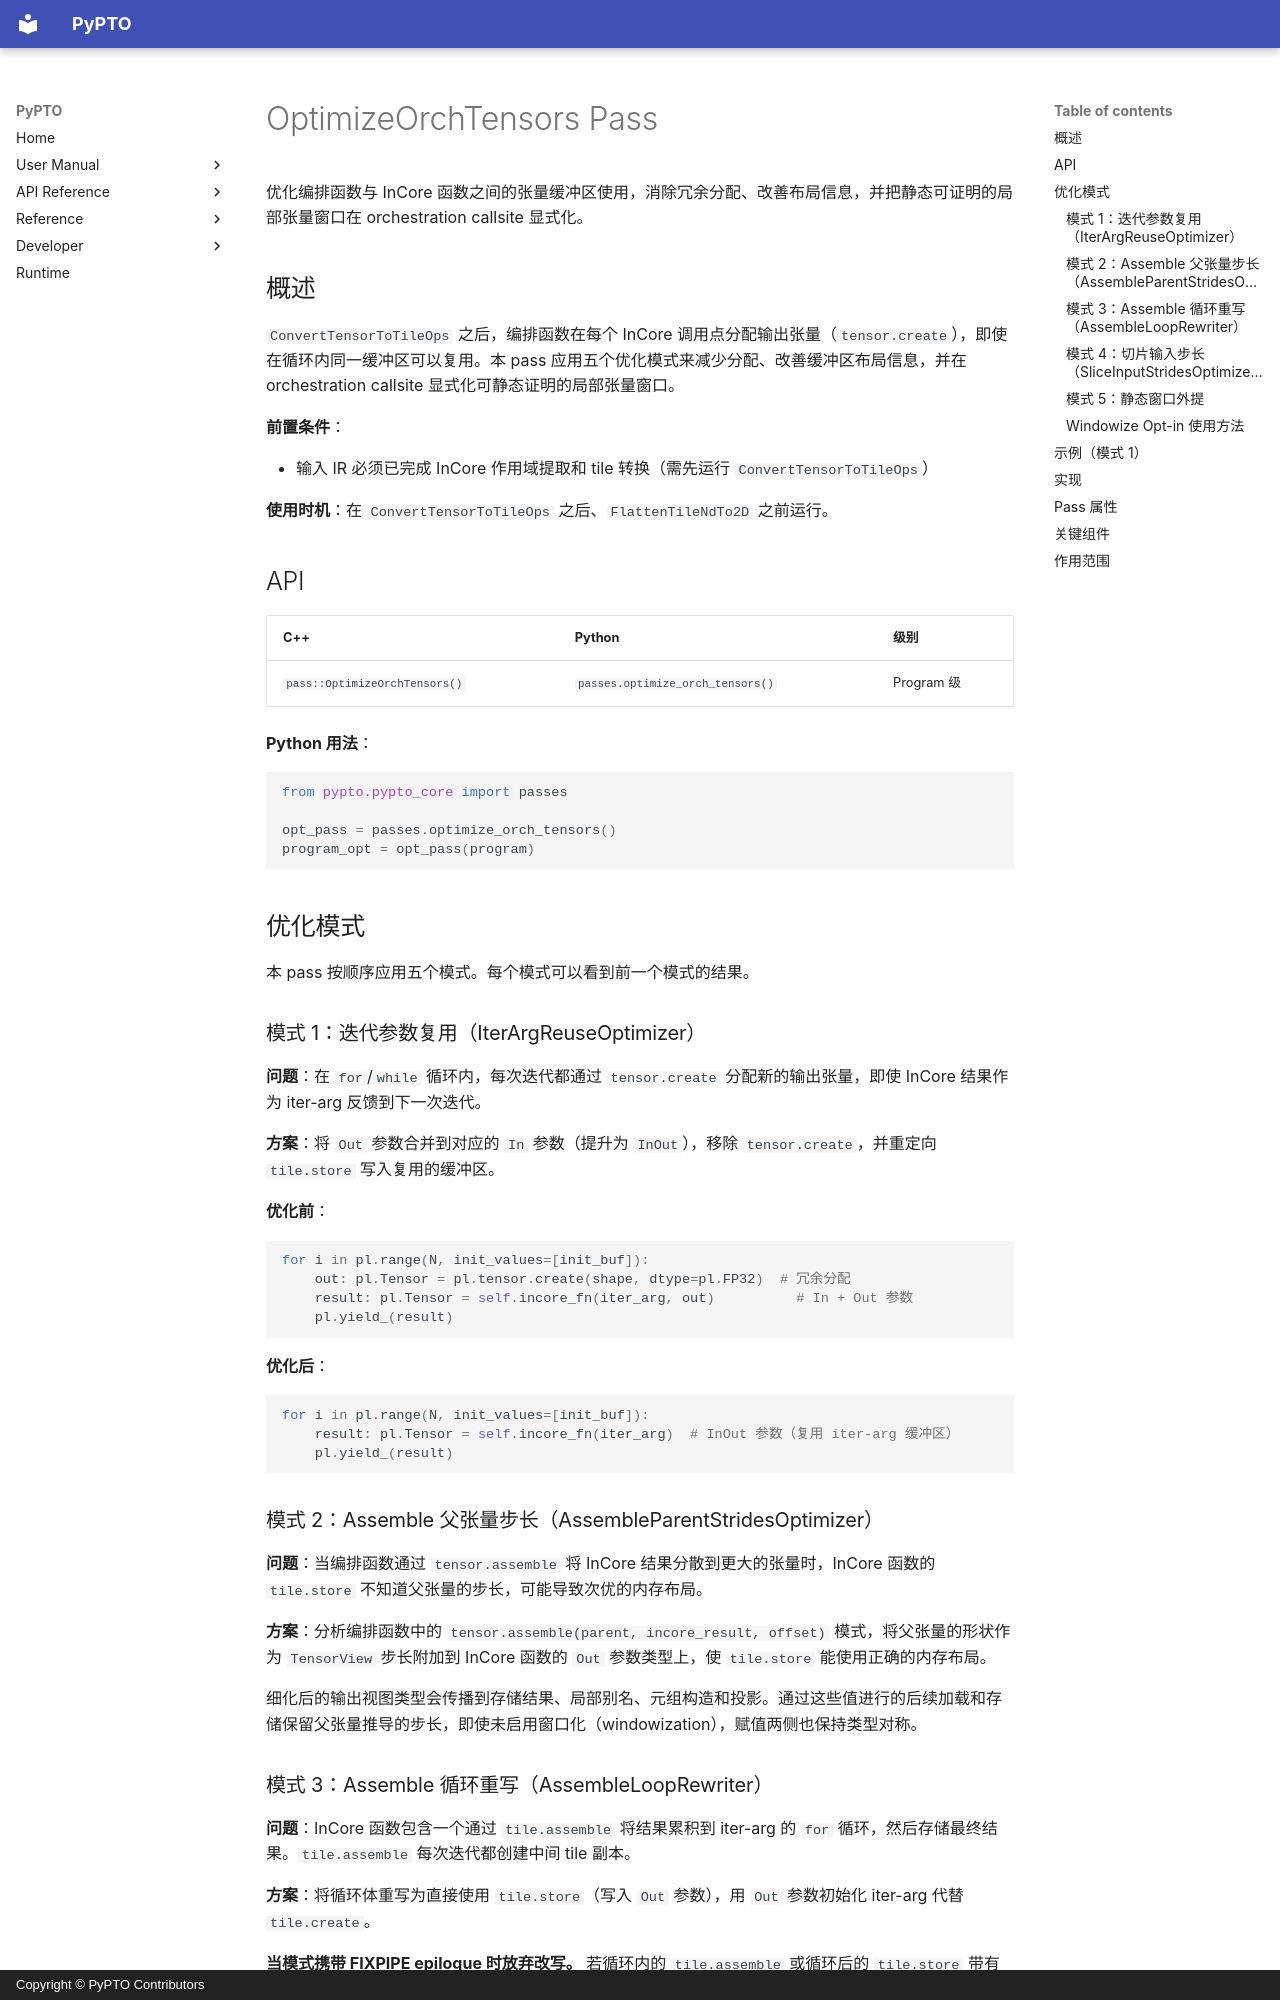

repository: hw-native-sys/pypto · page: zh/dev/passes/14-optimize_orch_tensors/index.html · generator: mkdocs · copyright: Copyright © PyPTO Contributors

# OptimizeOrchTensors Pass

优化编排函数与 InCore 函数之间的张量缓冲区使用，消除冗余分配、改善布局信息，并把静态可证明的局部张量窗口在 orchestration callsite 显式化。

## 概述

`ConvertTensorToTileOps` 之后，编排函数在每个 InCore 调用点分配输出张量（`tensor.create`），即使在循环内同一缓冲区可以复用。本 pass 应用五个优化模式来减少分配、改善缓冲区布局信息，并在 orchestration callsite 显式化可静态证明的局部张量窗口。

**前置条件**：

- 输入 IR 必须已完成 InCore 作用域提取和 tile 转换（需先运行 `ConvertTensorToTileOps`）

**使用时机**：在 `ConvertTensorToTileOps` 之后、`FlattenTileNdTo2D` 之前运行。

## API

| C++ | Python | 级别 |
| --- | ------ | ---- |
| `pass::OptimizeOrchTensors()` | `passes.optimize_orch_tensors()` | Program 级 |

**Python 用法**：

```python
from pypto.pypto_core import passes

opt_pass = passes.optimize_orch_tensors()
program_opt = opt_pass(program)
```

## 优化模式

本 pass 按顺序应用五个模式。每个模式可以看到前一个模式的结果。

### 模式 1：迭代参数复用（IterArgReuseOptimizer）

**问题**：在 `for`/`while` 循环内，每次迭代都通过 `tensor.create` 分配新的输出张量，即使 InCore 结果作为 iter-arg 反馈到下一次迭代。

**方案**：将 `Out` 参数合并到对应的 `In` 参数（提升为 `InOut`），移除 `tensor.create`，并重定向 `tile.store` 写入复用的缓冲区。

**优化前**：

```python
for i in pl.range(N, init_values=[init_buf]):
    out: pl.Tensor = pl.tensor.create(shape, dtype=pl.FP32)  # 冗余分配
    result: pl.Tensor = self.incore_fn(iter_arg, out)          # In + Out 参数
    pl.yield_(result)
```

**优化后**：

```python
for i in pl.range(N, init_values=[init_buf]):
    result: pl.Tensor = self.incore_fn(iter_arg)  # InOut 参数（复用 iter-arg 缓冲区）
    pl.yield_(result)
```

### 模式 2：Assemble 父张量步长（AssembleParentStridesOptimizer）

**问题**：当编排函数通过 `tensor.assemble` 将 InCore 结果分散到更大的张量时，InCore 函数的 `tile.store` 不知道父张量的步长，可能导致次优的内存布局。

**方案**：分析编排函数中的 `tensor.assemble(parent, incore_result, offset)` 模式，将父张量的形状作为 `TensorView` 步长附加到 InCore 函数的 `Out` 参数类型上，使 `tile.store` 能使用正确的内存布局。

细化后的输出视图类型会传播到存储结果、局部别名、元组构造和投影。通过这些值进行的后续加载和存储保留父张量推导的步长，即使未启用窗口化（windowization），赋值两侧也保持类型对称。

### 模式 3：Assemble 循环重写（AssembleLoopRewriter）

**问题**：InCore 函数包含一个通过 `tile.assemble` 将结果累积到 iter-arg 的 `for` 循环，然后存储最终结果。`tile.assemble` 每次迭代都创建中间 tile 副本。

**方案**：将循环体重写为直接使用 `tile.store`（写入 `Out` 参数），用 `Out` 参数初始化 iter-arg 代替 `tile.create`。

**当模式携带 FIXPIPE epilogue 时放弃改写。** 若循环内的 `tile.assemble` 或循环后的 `tile.store` 带有 `pre_quant` / `pre_relu`，整个模式原样保留。这次改写把写入目标换成了另一个**类别**（片上 tile 变成 GM tensor，而带 scale 的合法 dtype 组合正是按这个类别区分的），同时也换成了另一个**目标 dtype**（打包后的 scale 字正是按它编码的），因此这些 kwarg 无法原样迁移；而在一个优化里重新推导合法性等于把后端表复制一份。放弃改写只损失这次融合，别的什么也不损失；而悄悄丢掉这些 kwarg 损失的是一个 ReLU 或一个反量化 scale，且 `FixpipeEpilogueValid` 事后也抓不到——那时已经没有 epilogue 可拒绝了。匹配逻辑有两份（改写器与死集扫描器），它们共用同一个判据，因此不会出现「一方放弃、另一方已把 store 标记为死代码」而留下未改写循环的情况。
